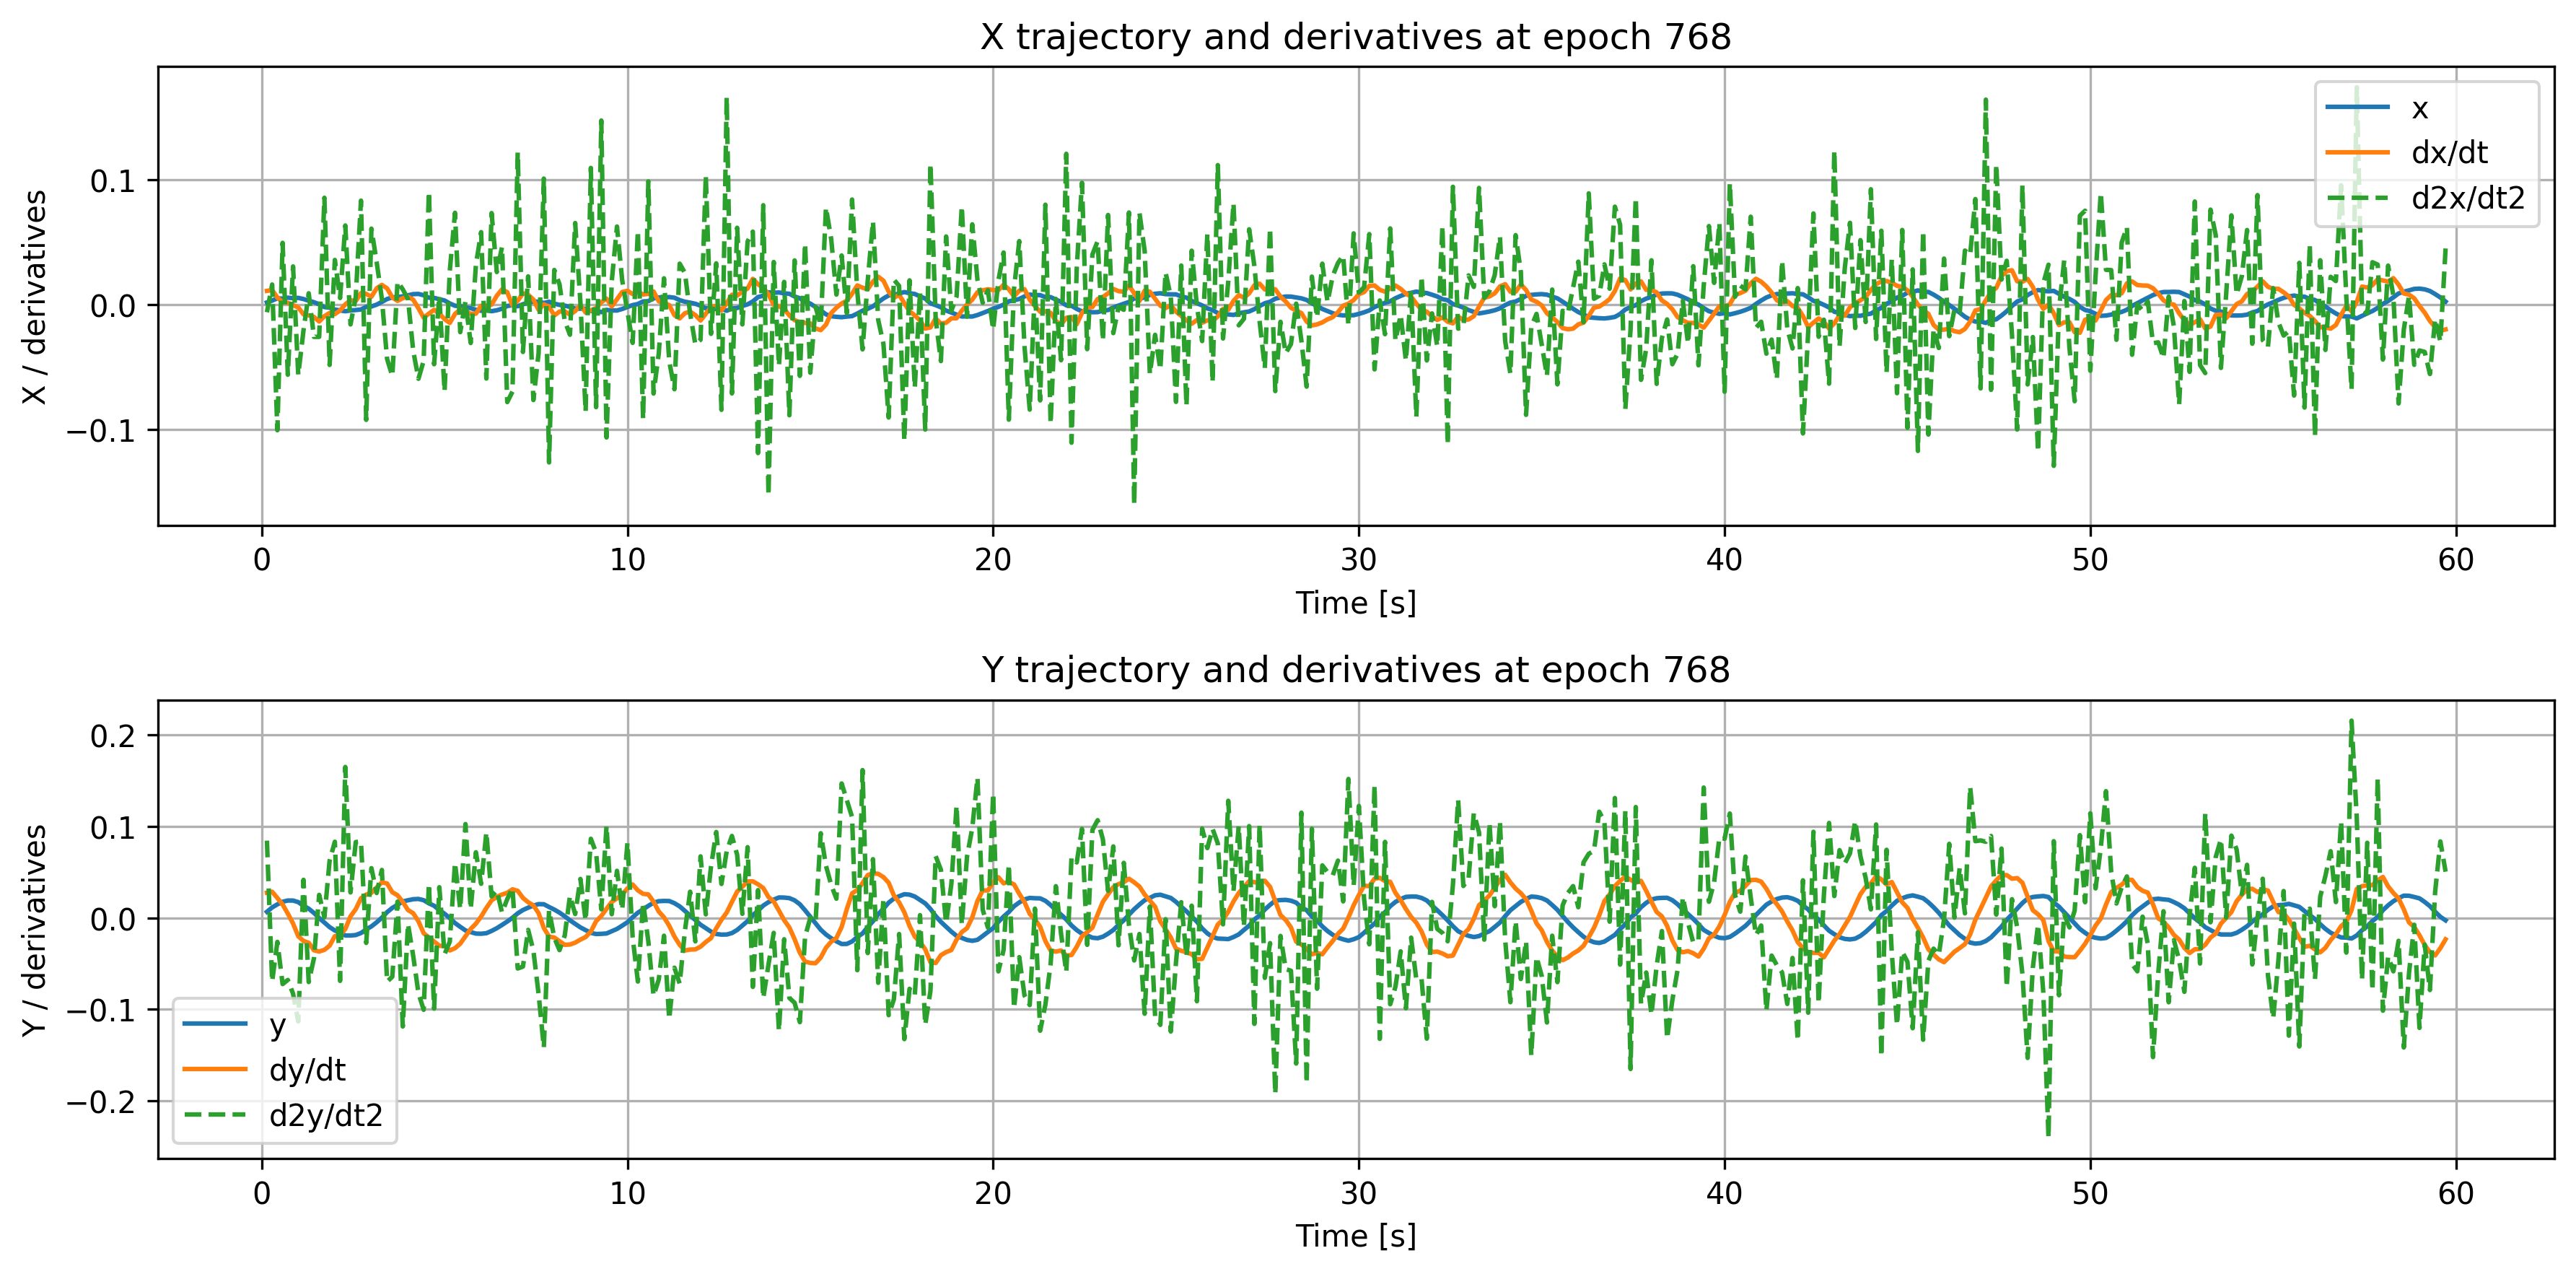

The table this chart was drawn from, first rows:
time, x, dxdt, d2xdt2, y, dydt, d2ydt2
0.1429, 0.001583, 0.01084, -0.006291, 0.006605, 0.02749, 0.08442
0.2857, 0.003067, 0.01153, 0.01593, 0.01139, 0.02856, -0.06953
0.4286, 0.004876, 0.005464, -0.1008, 0.01476, 0.02171, -0.02625
0.5714, 0.004628, 0.001788, 0.04933, 0.0176, 0.01467, -0.07238
0.7143, 0.005387, 0.001287, -0.05634, 0.01896, 0.00465, -0.06789
0.8571, 0.004995, -0.0005638, 0.03043, 0.01893, -0.006116, -0.08284
1.0, 0.005225, -0.002429, -0.05654, 0.01721, -0.02012, -0.1132
1.143, 0.004302, -0.007952, -0.02078, 0.01318, -0.02524, 0.04161
1.286, 0.002953, -0.008801, 0.008898, 0.009996, -0.02728, -0.07014
1.429, 0.001787, -0.01002, -0.02599, 0.005384, -0.03544, -0.0442
1.571, 9.016949e-05, -0.01373, -0.02599, -0.0001305, -0.03681, 0.02513
1.714, -0.002137, -0.009488, 0.08544, -0.005132, -0.03496, 0.0007418
1.857, -0.002621, -0.006848, -0.04849, -0.01012, -0.03044, 0.06254
2.0, -0.004094, -0.007767, 0.03562, -0.01383, -0.02003, 0.08322
2.143, -0.00484, -0.004858, 0.005115, -0.01584, -0.019, -0.06887
2.286, -0.005481, 2.4434177e-05, 0.06323, -0.01926, -0.01214, 0.165
2.429, -0.004833, 0.003395, -0.01605, -0.01931, 0.001633, 0.02781
2.571, -0.004511, 0.002681, 0.006052, -0.01879, 0.009538, 0.08287
2.714, -0.004067, 0.009052, 0.08314, -0.01658, 0.02142, 0.08343
2.857, -0.001925, 0.008385, -0.09249, -0.01267, 0.02542, -0.0274
3.0, -0.001671, 0.006114, 0.0607, -0.009321, 0.02734, 0.05433
3.143, -0.0001782, 0.01288, 0.034, -0.00486, 0.03316, 0.02713
3.286, 0.002009, 0.01563, 0.004513, 0.0001539, 0.03884, 0.05236
3.429, 0.004287, 0.01283, -0.04371, 0.006236, 0.0376, -0.06974
3.571, 0.005674, 0.005609, -0.05738, 0.0109, 0.02802, -0.06432
3.714, 0.00589, 0.002811, 0.01821, 0.01424, 0.02469, 0.01776
3.857, 0.006477, 0.004974, 0.01207, 0.01795, 0.01748, -0.1188
4.0, 0.007311, 0.006144, 0.004314, 0.01924, 0.00852, -0.006662
4.143, 0.008233, 0.003801, -0.03712, 0.02039, 0.00507, -0.04165
4.286, 0.008397, -0.003105, -0.05957, 0.02068, -0.003781, -0.08225
4.429, 0.007346, -0.01059, -0.04523, 0.01931, -0.01683, -0.1005
4.571, 0.005371, -0.007375, 0.09025, 0.01588, -0.02135, 0.03726
4.714, 0.005238, -0.004352, -0.04792, 0.01321, -0.02577, -0.09921
4.857, 0.004128, -0.007294, 0.006727, 0.008512, -0.03046, 0.03351
5.0, 0.003154, -0.01179, -0.06964, 0.004503, -0.03091, -0.03979
5.143, 0.00076, -0.01484, 0.02695, -0.0003195, -0.03561, -0.02596
5.286, -0.001084, -0.007667, 0.07341, -0.005671, -0.03316, 0.06024
5.429, -0.001431, -0.00401, -0.02221, -0.009794, -0.02817, 0.009685
5.571, -0.00223, -0.005435, 0.00226, -0.01372, -0.02015, 0.1025
5.714, -0.002983, -0.007483, -0.03093, -0.01555, -0.01214, 0.009676
5.857, -0.004368, -0.007428, 0.0317, -0.01719, -0.006322, 0.07172
6.0, -0.005106, -0.001027, 0.0579, -0.01736, 0.00146, 0.03723
6.143, -0.004662, -0.001133, -0.05937, -0.01677, 0.01079, 0.09345
6.286, -0.005429, -0.0001476, 0.07317, -0.01427, 0.01915, 0.02353
6.429, -0.004704, 0.006932, 0.02595, -0.0113, 0.02296, 0.02988
6.571, -0.003449, 0.01207, 0.04598, -0.007712, 0.02552, 0.005835
6.714, -0.001255, 0.009764, -0.07825, -0.004007, 0.0274, 0.02052
6.857, -0.000659, -0.0008113, -0.06981, 0.0001161, 0.0312, 0.03265
7.0, -0.001487, 0.002892, 0.1216, 0.004906, 0.02957, -0.05536
7.143, 0.0001673, 0.008861, -0.03809, 0.008566, 0.02182, -0.05324
7.286, 0.001044, 0.007744, 0.02246, 0.01114, 0.01707, -0.01316
7.429, 0.00238, 0.003875, -0.07663, 0.01344, 0.01359, -0.03567
7.571, 0.002152, -0.004379, -0.03893, 0.01502, 0.005083, -0.08337
7.714, 0.001129, 4.010647e-05, 0.1008, 0.0149, -0.011, -0.1418
7.857, 0.002163, -0.001802, -0.1266, 0.01188, -0.02053, 0.008302
8.0, 0.0006138, -0.008873, 0.0276, 0.009031, -0.02149, -0.02169
8.143, -0.0003721, -0.005751, 0.0161, 0.00574, -0.02555, -0.03526
8.286, -0.001029, -0.005545, -0.01322, 0.00173, -0.02946, -0.01941
8.429, -0.001956, -0.008225, -0.0243, -0.002677, -0.02913, 0.02406
8.571, -0.003379, -0.005304, 0.06519, -0.006592, -0.02711, 0.004187
... 358 more rows
